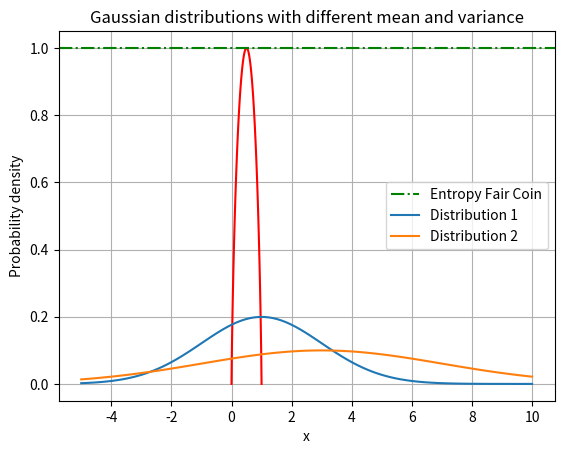

Recreate this plot in Python.
# 7. (a) Calculate the entropy of a fair coin. Now suppose that the coin is biased, i.e., probability of head is not equal to 0.5.
# Plot the entropy curve where x−axis represents the probability of head and y−axis is the corresponding entropy.
##################################################################################################################################

# import libraries
import numpy as np
import matplotlib.pyplot as plt

def epy(p):  #entropy
    if p == 0 or p == 1:
        return 0
    return -(p * np.log2(p) + (1 - p) * np.log2(1 - p))

    # p: probab head 

nrml_entropy = epy(0.5)  #unbiased case

p_vals = np.linspace(0, 1, 100)
entropy_vals = [epy(p) for p in p_vals]

# plotting the same
plt.plot(p_vals, entropy_vals, color = "red")
plt.xlabel('Probability of Heads')
plt.ylabel('Entropy')
plt.title('Entropy Biased Coin')
plt.axhline(y = nrml_entropy, color='green', linestyle='-.', label='Entropy Fair Coin')
plt.legend()
plt.grid(True)
plt.show()

# (b) Generate and plot two Gaussian distributions with different mean and variance. Calculate the KL divergence and
# cross-entropy between these two distributions. Repeat this experiment for different mean and variance, and observe
# the value of KL divergence and cross-entropy when these two distributions:
# i. overlap each other,
# ii. partially overlap,
# iii. do not overlap.
#####################################################################################################################

# define value
mean_a = 1
mean_b = 3
stddev_a = 2
stddev_b = 4

x_values = np.linspace(-5, 10, 100) 

def gaussian_pdf(x, mean, std_dev): #gaussian dist
    return np.exp(-((x - mean) ** 2) / (2 * std_dev ** 2)) / (std_dev * np.sqrt(2 * np.pi))

y1 = gaussian_pdf(x_values, mean_a, stddev_a)
y2 = gaussian_pdf(x_values, mean_b, stddev_b)

# plot
plt.plot(x_values, y1, label='Distribution 1')
plt.plot(x_values, y2, label='Distribution 2')
plt.xlabel('x')
plt.ylabel('Probability density')
plt.title('Gaussian distributions with different mean and variance')
plt.legend()
plt.show()


def k_l_diverge(a_mean, a_var, b_mean, b_var):  #kl divergence

    x = np.linspace(min(a_mean - 3 * np.sqrt(a_var), b_mean - 3 * np.sqrt(b_var)),
                    max(a_mean + 3 * np.sqrt(a_var), b_mean + 3 * np.sqrt(b_var)), 1000)
    
    # finding pdf for each distribution 
    pdf_a = gaussian_pdf(x, a_mean, a_var)
    pdf_b = gaussian_pdf(x, b_mean, b_var)
    
    # kl divergence
    k_l_div = np.sum(pdf_a * np.log(pdf_a / pdf_b))
    
    return k_l_div

def cross_entropy(a_mean, a_var, b_mean, b_var):
    # Defining range of x
    x = np.linspace(min(a_mean - 3 * np.sqrt(a_var), b_mean - 3 * np.sqrt(b_var)),
                    max(a_mean + 3 * np.sqrt(a_var), b_mean + 3 * np.sqrt(b_var)), 1000)
    
    # finding pdf for each distribution
    a_pdf = gaussian_pdf(x, a_mean, a_var)
    b_pdf = gaussian_pdf(x, b_mean, b_var)
    
    cross_entrpy_val = -np.sum(a_pdf * np.log(b_pdf))
    
    return cross_entrpy_val

# 1: Overlapping distributions
mean1 = 0
var1 = 1
mean2 = 0
var2 = 1

kl_div1 = k_l_diverge(mean1, var1, mean2, var2)
cross_ent1 = cross_entropy(mean1, var1, mean2, var2)
print("\nExperiment 1 - Overlapping Distributions:")
print("KL Divergence:", kl_div1)
print("Cross-Entropy:", cross_ent1)

# 2: Partially overlapping distributions
mean1 = 1
var1 = 1
mean2 = 2
var2 = 1

kl_div2 = k_l_diverge(mean1, var1, mean2, var2)
cross_ent2 = cross_entropy(mean1, var1, mean2, var2)
print("\nExperiment 2 - Partially Overlapping Distributions:")
print("KL Divergence:", kl_div2)
print("Cross-Entropy:", cross_ent2)

# 3: Non-overlapping distributions
mean1 = 0
var1 = 1
mean2 = 5
var2 = 2

kl_div3 = k_l_diverge(mean1, var1, mean2, var2)
cross_ent3 = cross_entropy(mean1, var1, mean2, var2)
print("\nExperiment 3 - Non-overlapping Distributions:")
print("KL Divergence:", kl_div3)
print("Cross-Entropy:", cross_ent3)

